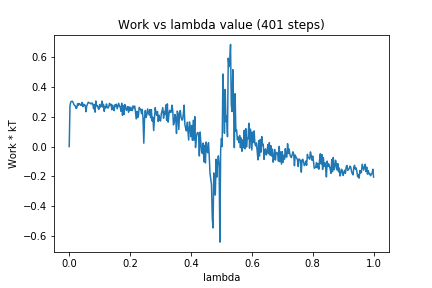

Data behind this chart, as committed beside it:
0, 0.0
1, 0.2747
2, 0.3005
3, 0.303
4, 0.3054
5, 0.2976
6, 0.2857
7, 0.2761
8, 0.274
9, 0.2562
10, 0.2606
11, 0.2882
12, 0.2775
13, 0.2895
14, 0.286
15, 0.2772
16, 0.2776
17, 0.297
18, 0.2687
19, 0.2848
20, 0.2791
21, 0.2775
22, 0.2346
23, 0.2724
24, 0.2857
25, 0.2981
26, 0.295
27, 0.2936
28, 0.2899
29, 0.2862
30, 0.2937
31, 0.2859
32, 0.2542
33, 0.2831
34, 0.2313
35, 0.3067
36, 0.2747
37, 0.275
38, 0.2587
39, 0.2501
40, 0.283
41, 0.265
42, 0.2698
43, 0.3059
44, 0.2657
45, 0.2846
46, 0.2373
47, 0.2695
48, 0.2607
49, 0.2868
50, 0.2623
51, 0.2591
52, 0.2686
53, 0.2905
54, 0.28
55, 0.2844
56, 0.2478
57, 0.2784
58, 0.2507
59, 0.2416
60, 0.2806
... 340 more rows
